Run: headless pygame with SDL's dummy video driver; simulated clock (each Clock.tick advances the game by its frame time, no real sleeping); random seed 0; keys injected as events and as key.get_pressed() state; no mouse input; restart key SPACE tapped at the start of phases 3 and 4.
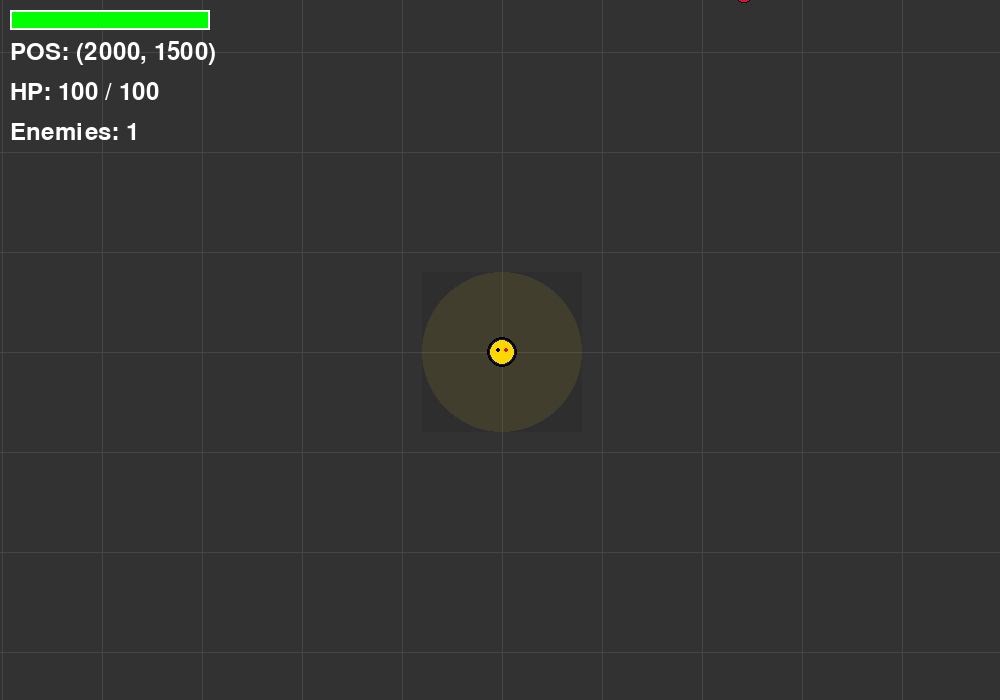
Frame 1 of 4 · flips 1–60 · no input
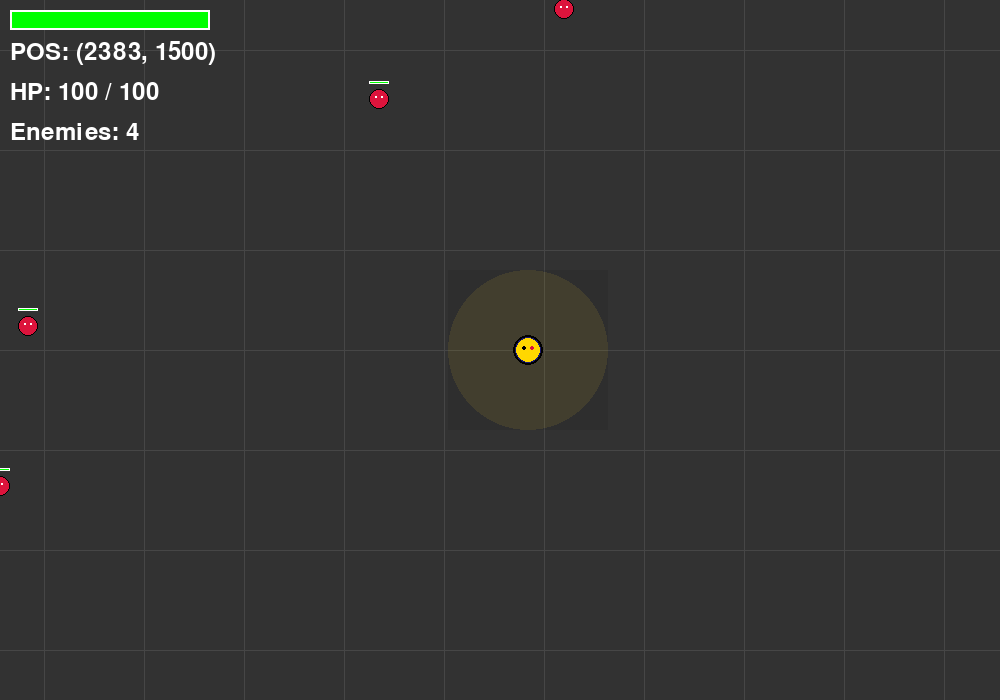
Frame 2 of 4 · flips 61–180 · tapped SPACE, RETURN · held RIGHT (→), D
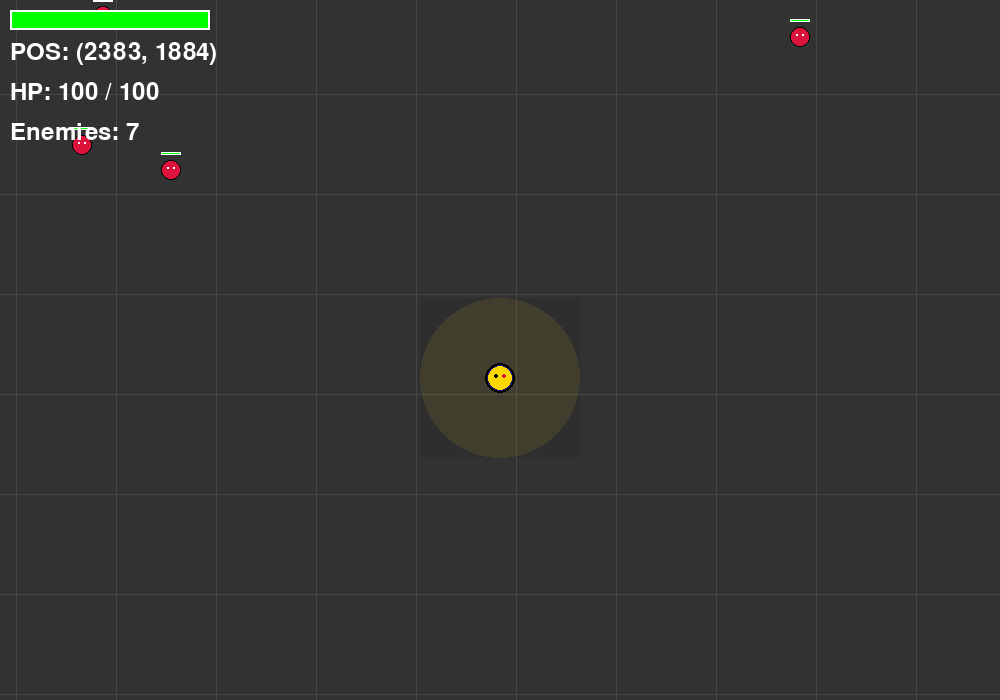
Frame 3 of 4 · flips 181–300 · tapped SPACE · held DOWN (↓), S
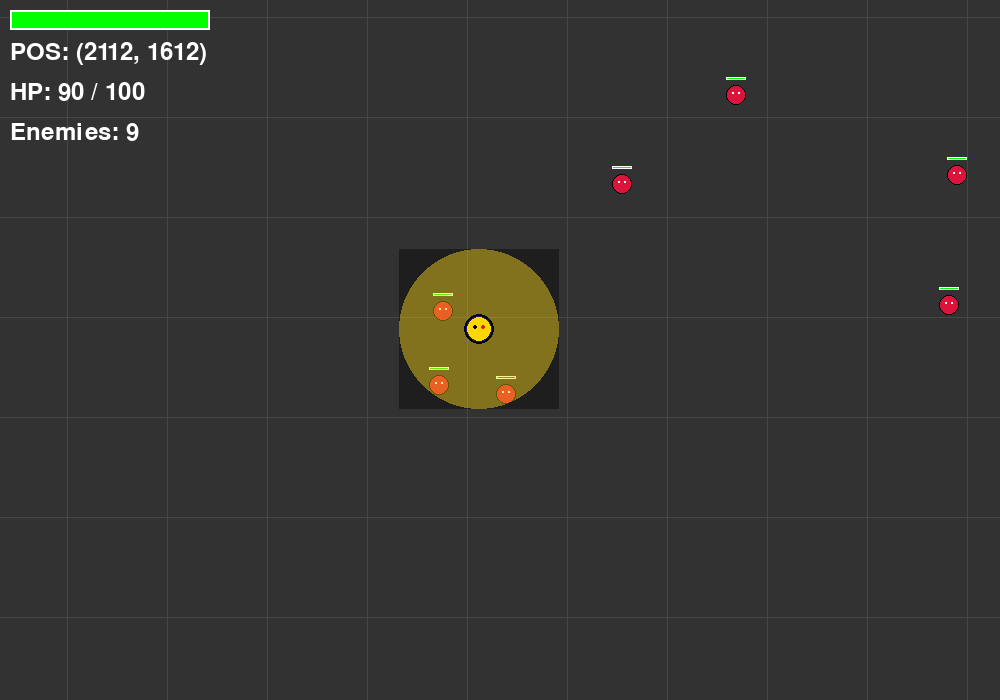
Frame 4 of 4 · flips 301–420 · tapped SPACE · held LEFT (←), A, UP (↑), W

The pygame program that drew these frames:

"""
Ex26-04-game-step4.py

4단계: 공격 시스템 + HP

pip install pygame
"""

import pygame
import sys
import math
import random


pygame.init()

# 게임 기본 설정
WINDOW_WIDTH = 1000
WINDOW_HEIGHT = 700
# 큰 맵 크기
MAP_WIDTH = 4000
MAP_HEIGHT = 3000
FPS = 60

# 색상 정의
BLACK = (0, 0, 0)
WHITE = (255, 255, 255)
RED = (220, 20, 60)
GOLD = (255, 215, 0)
DARK_BLUE = (25, 25, 112)
GRAY = (50, 50, 50)
GREEN = (0, 255, 0)

# ======================================================
# 카메라 클래스
# ======================================================
class Camera:
    def __init__(self):
        """ 카메라 초기화 """
        self.x = 0  # 현재 카메라 위치 x
        self.y = 0  # 현재 카메라 위치 y
        self.target_x = 0 # 목표 위치 x
        self.target_y = 0 # 목표 위치 y
        self.smoothing = 0.1    # 부드러운 이동 (0.1 = 부드럽게, 1.0 = 즉시)

    def update(self, target_x, target_y):
        """ 타겟(플레이어)을 따라 카메라 업데이트 """
        # 카메라가 타겟을 화면 중앙에 유지하도록 계산
        self.target_x = target_x - WINDOW_WIDTH // 2
        self.target_y = target_y - WINDOW_HEIGHT // 2

        # 맵 경계 제한 (카메라가 맵 밖으로 나가지 않게)
        self.target_x = max(0, min(MAP_WIDTH - WINDOW_WIDTH, self.target_x))
        self.target_y = max(0, min(MAP_HEIGHT - WINDOW_HEIGHT, self.target_y))

        # 부드러운 카메라 이동 (선형 보간)
        self.x += (self.target_x - self.x) * self.smoothing
        self.y += (self.target_y - self.y) * self.smoothing

    def apply(self, x, y):
        """ 월드 좌표를 화면 좌표로 변환 """
        return (x - self.x, y - self.y)


# ======================================================
# 플레이어 클래스 (저승사자)
# ======================================================
class GrimReaper:
    """
    저승사자(플레이어) 클래스
    - 키보드 입력으로 움직임
    """
    def __init__(self, x, y):
        self.x = x
        self.y = y
        self.size = 15
        self.speed = 200

        # HP 시스템 - 생존과 죽음의 개념 도입
        self.hp = 100               # 현재 HP
        self.max_hp = 100           # 최대 HP
        self.attack_damage = 25     # 공격 데미지
        self.attack_range = 80      # 공격 범위
        self.attack_cooldown = 0    # 공격 쿨다운 타이머
        self.attack_speed = 30      # 공격 속도
        self.attacking = False      # 현재 공격 중인지 여부
        self.attack_animation_timer = 0 # 공격 애니메이션 지속시간


    def update(self, dt, keys):
        """ 플레이어 업데이트 (이동처리) """
        dx = dy = 0

        # 키 입력 처리
        if keys[pygame.K_LEFT] or keys[pygame.K_a]:
            dx -= self.speed * dt
        if keys[pygame.K_RIGHT] or keys[pygame.K_d]:
            dx += self.speed * dt
        if keys[pygame.K_UP] or keys[pygame.K_w]:
            dy -= self.speed * dt
        if keys[pygame.K_DOWN] or keys[pygame.K_s]:
            dy += self.speed * dt

        # 대각선 이동 시 속도 조정
        if dx != 0 and dy != 0:
            dx *= 0.707
            dy *= 0.707

        # 위치 업데이트
        self.x += dx
        self.y += dy

        # 화면 경계 제한
        self.x = max(self.size, min(MAP_WIDTH - self.size, self.x))
        self.y = max(self.size, min(MAP_HEIGHT - self.size, self.y))

        # 공격 시스템 타이머 업데이트

        # 공격 쿨다운 감소(프레임 단위로 카운트다운)
        if self.attack_cooldown > 0:
            self.attack_cooldown -= 1

        # 공격 애니메이션 타이머 감소 (초 단위)
        if self.attack_animation_timer > 0:
            self.attack_animation_timer -= dt # 실제 시간으로 감소
            if self.attack_animation_timer <= 0:
                self.attacking = False  # 애니메이션 종료

    def attack(self, enemies):
        """
        자동 공격 시스템
            가장 가까운 적을 공격

        Args:
            enemies (list): 모든 적들의 리스트   
        """
        if self.attack_cooldown <= 0:   # 쿨다운이 끝났으면 공격 가능
            closest_enemy = None
            closest_distance = float('inf') # 무한대로 초기화

            for enemy in enemies:
                # 피타고라스 정리로 거리 계산
                distance = math.sqrt((enemy.x - self.x) **2 + (enemy.y - self.y) **2)

                # 공격 범위 안에 있고, 현재까지 발견한 적보다 가까우면 선택
                if distance <= self.attack_range and distance < closest_distance:
                    closest_distance = distance
                    closest_enemy = enemy

            # 공격 실행
            if closest_enemy:    # 공격할 수 있는 적이 있으면

                # 적에게 데미지 입히기
                closest_enemy.take_damage(self.attack_damage)

                # 쿨다운 시작(다믐 공격까지 대기시간)
                self.attack_cooldown = self.attack_speed
                
                #공격 애니메이션 시작
                self.attacking = True
                self.attack_animation_timer = 0.3 # 0.3초 동안 공격 이펙트 표시
                
                return True # 공격 성공

        return False
    
    def take_damage(self, amount):
        """데미지 받는 처리"""

        self.hp -= amount

        if self.hp <= 0:
            self.hp = 0
            return True
        
        return False     # 아직 살아 있음


    def draw(self, screen, camera):
        """ 저승사자 그리기 """

        # 월드 좌표를 화면 좌표로 변환
        screen_x, screen_y = camera.apply(self.x, self.y)

        # 공격 범위 표시
        if not self.attacking:
            attack_surface = pygame.Surface((self.attack_range * 2, self.attack_range *2))
            attack_surface.set_alpha(20) # 매우 연하게
            pygame.draw.circle(attack_surface, GOLD,
                               (self.attack_range, self.attack_range),
                               self.attack_range)
            screen.blit(attack_surface,
                        (screen_x - self.attack_range, screen_y - self.attack_range))

        # 공격 이펙트 (공격 중일 때)
        if self.attacking:
            attack_surface = pygame.Surface((self.attack_range * 2, self.attack_range * 2))
            attack_surface.set_alpha(100)
            pygame.draw.circle(attack_surface, GOLD,
                               (self.attack_range, self.attack_range),
                               self.attack_range)
            screen.blit(attack_surface,
                        (screen_x - self.attack_range, screen_y - self.attack_range))

        # 본체 (파란색 원)
        pygame.draw.circle(screen, DARK_BLUE, (int(screen_x), int(screen_y)), self.size)
        pygame.draw.circle(screen, GOLD, (int(screen_x), int(screen_y)), self.size - 3)
        pygame.draw.circle(screen, BLACK, (int(screen_x), int(screen_y)), self.size, 2)

        # 눈
        pygame.draw.circle(screen, BLACK, (int(screen_x - 4), int(screen_y - 2)), 2)  # 왼쪽 눈
        pygame.draw.circle(screen, RED, (int(screen_x + 4), int(screen_y - 2)), 2)
        # 오른쪽 눈


# ======================================================
# 적 클래스 (악귀) - 플레이어를 추적하는 적
# ======================================================
class EvilSpirit:
    """
    악귀(적) 클래스
    - 플레이어를 자동으로 추적함
    """

    def __init__(self, x, y):
        """ 악귀 초기화 """

        self.x = x
        self.y = y
        self.size = 10
        self.speed = 60
        self.alive = True   # 생존상태

        # HP 시스템
        self.hp = 30        # 현재 HP
        self.max_hp = 30    # 최대 HP
        self.damage = 10    # 플레이어에게 주는 데미지

    def update(self, dt, player):
        """
        악귀 업데이트 - 플레이어 추적 AI
        """

        # 죽은 적은 움직이지 않음
        if not self.alive:
            return

        # 플레이어 방향 벡터 계산
        dx = player.x - self.x # 플레이어까지의 x 거리
        dy = player.y - self.y # 플레이어까지의 y 거리

        # 피타고라스 정리로 플레이어 까지의 직선 거리 계산
        distance = math.sqrt(dx * dx + dy * dy)

        # 거리가 0이 아닐 때만 이동
        if distance > 0:
            
            # 방향 백터를 단위 벡터로 정규화
            dx /= distance  # dx를 거리로 나누어 -1~1 사이 값으로 만듬
            dy /= distance  # dy를 거리로 나누어 -1~1 사이 값으로 만듬

            # 정규화된 방향 벡터에 속도와 시간을 곱해서 실제 이동
            self.x += dx * self.speed * dt
            self.y += dy * self.speed * dt

    def take_damage(self, amount):
        """ 데미지 받는 처리 """
        self.hp -= amount
        if self.hp <= 0:
            self.alive = False
            return True
        return False

    def draw(self, screen, camera):
        """ 악귀를 화면에 그리기 """

        # 죽은 적은 그리지 않음
        if not self.alive:
            return
        
        # 월드 좌표를 화면 좌표로 변환
        screen_x, screen_y = camera.apply(self.x, self.y)


        # 화면에 보이지 않으면 그리지 않음 (성능 최적화)
        if -30 <= screen_x <= WINDOW_WIDTH + 30 and -30 <= screen_y <= WINDOW_HEIGHT + 30:
            # 빨간색 원으로 적 본체 그리기
            pygame.draw.circle(screen, RED, (int(screen_x), int(screen_y)), self.size)
            pygame.draw.circle(screen, BLACK, (int(screen_x), int(screen_y)), self.size, 1)

            # 적의 눈 그리기
            pygame.draw.circle(screen, WHITE, (int(screen_x - 3), int(screen_y - 2)), 1)
            pygame.draw.circle(screen, WHITE, (int(screen_x + 3), int(screen_y - 2)), 1)

            # HP 바 그리기
            bar_width = self.size * 2
            bar_height = 3
            bar_x = screen_x - bar_width // 2
            bar_y = screen_y - self.size - 8

            # HP 바 배경(빨간색)
            pygame.draw.rect(screen, RED, (bar_x, bar_y, bar_width, bar_height))

            # 현재 HP(초록색)
            current_hp_width = (self.hp / self.max_hp) * bar_width
            pygame.draw.rect(screen, GREEN,
                             (bar_x, bar_y, current_hp_width,
                                             bar_height))
            # HP바 테두리
            pygame.draw.rect(screen, WHITE,
                             (bar_x, bar_y, bar_width, bar_height), 1)




# ======================================================
# 게임 메인 클래스
# ======================================================
class Game:
    def __init__(self):
        """ 게임 초기화 """
        self.screen = pygame.display.set_mode((WINDOW_WIDTH, WINDOW_HEIGHT))
        pygame.display.set_caption("3단계: 카메라 시스템(큰 맵)")
        self.clock = pygame.time.Clock()

        # 플레이어를 화면 중앙에 생성
        self.player = GrimReaper(MAP_WIDTH // 2, MAP_HEIGHT // 2)

        # 카메라 초기화
        self.camera = Camera()

        # 적 관리 관련 변수들
        self.enemies = []   # 현재 화면에 있는 모든 적들을 저장하는 리스트
        self.spawn_timer = 0    # 적 생성 타이머 (초 단위)
        self.spawn_rate = 1.5   # 적 생성 빈도 (1.0 = 1초마다 1마리)
        self.game_over = False  # 게임 오버 상태 플래그

    def spawn_enemy(self):
        """
        적 생성 - 화면 가장 자리에서 랜덤하게 생성

        화면 바깥쪽 4방향 중 하나를 랜덤 선택해서 적을 생성
        """

        # 플레이어 주변 원형 범위에서 생성
        angle = random.uniform(0, 2 * math.pi)
        distance = 300 + random.uniform(0, 200)

        x = self.player.x + math.cos(angle) * distance
        y = self.player.y + math.sin(angle) * distance
        
        # 맵 경계 안에 위치하도록 조정
        x = max(50, min(MAP_WIDTH - 50, x))
        y = max(50, min(MAP_HEIGHT - 50, y))

        # 생성된 위치에서 새 적 추가
        self.enemies.append(EvilSpirit(x, y))


    def handle_events(self):
        """ 이벤트 처리
            사용자 입력(마우스, 키보드, 창 닫기 등)을 감지하고 처리
        """
        # pygame.event.get()으로 발생한 모든 이벤트를 가져와서 하나씩 처리
        for event in pygame.event.get():
            # 창의 x(닫기) 버튼을 클릭했을 때 발생하는 이벤트
            if event.type == pygame.QUIT:
                return False  # 게임 종료 신호를 보냄
            # 키보드의 키를 눌렀을 때 발생하는 이벤트 (키를 누르는 순감만)
            elif event.type == pygame.KEYDOWN:
                if self.game_over: # 게임오버 상태일 때
                    if event.key == pygame.K_SPACE: # 스페이스바로 재시작
                        self.__init__() # 게임 객체를 다시 초기화 (재시작)
                    # ESC 키를 눌렀는지 확인
                    if event.key == pygame.K_ESCAPE:
                        return False
                else: # 게임 실행 중일 때
                    if event.key == pygame.K_ESCAPE:    # ESC로 종료
                        return False
        return True


    def update(self, dt):
        """ 게임 로직 업데이트
            캐릭터 이동, 충돌 검사, 점수 계산 등 모든 게임 계산
        """
        # 게임 오버시에는 업데이트 중단
        if self.game_over:
            return

        # 키를 계속 누르고 있는지 실시간으로 체크
        keys = pygame.key.get_pressed()

        # 플레이어 객체에게 시간 간격(dt)과 키 상태를 전달해서 업데이트
        # dt = 이전 프레임으로부터 경과된 시간 (초 단위)
        # keys = 현재 눌려있는 키들의 상태 (True/False 배열)
        self.player.update(dt, keys)

        # 카메라 업데이트 (플레이어 따라가기)
        self.camera.update(self.player.x, self.player.y)

        # 적 생성 타이머 업데이트
        self.spawn_timer += dt
        
        # 설정된 생성 주기가 되면 새 적 생성
        if self.spawn_timer >= 1.0 / self.spawn_rate:
            self.spawn_enemy() # 새 적 생성
            self.spawn_timer = 0 # 타이머 리셋

        # 모든 적들 업데이트 및 충돌 감지
        for enemy in self.enemies:
            # 각 적의 AI 업데이트 (플레이어 추적)
            enemy.update(dt, self.player)

            # 충돌 검사 - 플레이어와 적사이 거리 계산
            # 두 원(플레이어, 적)의 중심점 사이 거리를 구함

            distance_to_player = math.sqrt((enemy.x - self.player.x) ** 2 + (enemy.y - self.player.y) ** 2)
            # 너무 멀리 떨어진 적 제거 (성는 최적화)
            if distance_to_player > 1000:
                self.enemies.remove(enemy)

            # 거리가 두 원의 반지름 합보다 작으면 충돌
            if distance_to_player < self.player.size + enemy.size:
                if self.player.take_damage(enemy.damage):
                    self.game_over = True # 플레이어 HP가 0이 되면 게임오버
                enemy.alive = False

            if not enemy.alive:
                self.enemies.remove(enemy)

        # 플레이어 자동공격
        self.player.attack(self.enemies)


    def draw(self):
        """ 화면 그리기 """

        # 화면 전체 GRAY 색으로 채워서 이전 프레임의 잔상을 지움
        self.screen.fill(GRAY)

        # 격자 그리기(맵 크기 확인용)
        grid_size = 100
        start_x = int(self.camera.x // grid_size) * grid_size
        start_y = int(self.camera.y // grid_size) * grid_size

        # 세로선
        for x in range(start_x, start_x + WINDOW_WIDTH + grid_size, grid_size):
            screen_x, _ = self.camera.apply(x, 0)
            if 0 <= screen_x <= WINDOW_WIDTH:
                pygame.draw.line(self.screen, (70, 70, 70), (screen_x,0),
                                 (screen_x, WINDOW_HEIGHT))

        # 가로선
        for y in range(start_y, start_y + WINDOW_HEIGHT + grid_size, grid_size):
            _, screen_y = self.camera.apply(0, y)
            if 0 <= screen_y <= WINDOW_HEIGHT:
                pygame.draw.line(self.screen, (70, 70, 70), (0, screen_y),
                                 (WINDOW_WIDTH, screen_y))

        # 맵 경계 표시
        map_corners = [(0, 0), (MAP_WIDTH, 0), (MAP_WIDTH, MAP_HEIGHT), (0, MAP_HEIGHT)]
        screen_coners = [self.camera.apply(corner[0], corner[1]) for corner in map_corners]
        for i in range(len(screen_coners)):
            start = screen_coners[i]
            end = screen_coners[(i + 1) % len(screen_coners)]
            pygame.draw.line(self.screen, WHITE, start, end, 3)

        # 게임이 진행 중일 때만 게임 객체들 그릭
        if not self.game_over:
            # 모든 적들 그리기
            for enemy in self.enemies:
                enemy.draw(self.screen, self.camera)
            # 플레이어 캐릭터 화면에 그리기
            self.player.draw(self.screen, self.camera)

        # 플레이어 HP 바 UI
        hp_bar_width = 200
        hp_bar_height = 20
        hp_percentage = self.player.hp / self.player.max_hp

        # HP 바 배경 (빨간색)
        pygame.draw.rect(self.screen, RED, (10, 10, hp_bar_width, hp_bar_height))
        # 현재 HP (초록색)
        pygame.draw.rect(self.screen, GREEN, (10, 10, hp_bar_width, hp_bar_height))
        # HP 바 테두리
        pygame.draw.rect(self.screen, WHITE,
                         (10, 10, hp_bar_width, hp_bar_height), 2)

        # 플레이어 위치 표시(UI)
        font = pygame.font.Font(None, 36)
        pos_text = font.render(f'POS: ({int(self.player.x)}, {int(self.player.y)})',
                               True, WHITE)
        self.screen.blit(pos_text, (10, 40))
        hp_text = font.render(f'HP: {self.player.hp} / {self.player.max_hp}',
                              True, WHITE)
        self.screen.blit(hp_text, (10, 80))
        enemy_count = font.render(f'Enemies: {len(self.enemies)}', True, WHITE)
        self.screen.blit(enemy_count, (10, 120))

        # 게임 오버 화면 표시
        if self.game_over:
            # 큰 폰트로 "GAME OVER" 텍스트 생성
            font = pygame.font.Font(None, 72)
            game_over_text = font.render("GAME OVER", True, RED) # 빨간색 텍스트

            # 작은 폰트로 재시작 안내 텍스트 생성
            restart_text = (pygame.font.Font(None, 36)
                            .render("Press SPACE to restart", True, WHITE))

            # 텍스트를 화면 중앙에 배치하기 위한 위치 계산
            go_rect = game_over_text.get_rect(center=(WINDOW_WIDTH // 2, WINDOW_HEIGHT // 2 - 50))
            re_rect = restart_text.get_rect(center=(WINDOW_WIDTH // 2, WINDOW_HEIGHT // 2 + 20))

            # 텍스트를 화면에 그리기
            self.screen.blit(game_over_text, go_rect)
            self.screen.blit(restart_text, re_rect)

        # 지금까지 그린 것들 실제 화면에 표시
        pygame.display.flip()

    def run(self):
        """ 메인 게임 루프
            게임이 실행되는 동안 계속 반복되는 핵심 루프
        """
        running = True  # 게임 실생 상태를 나타내는 플래그 변수

        # 게임의 메인 루프 - 게임 종료될때 까지 무한반복
        while running:
            #  FPS(초당 프레임 수)를 60으로 제한하고, 이전 프레임으로부터 경과된 시간을 계산
            dt = self.clock.tick(FPS) / 1000.0  # 밀리초를 초로 변환
            running = self.handle_events()
            self.update(dt)
            self.draw()

        pygame.quit()
        sys.exit()


# 실행 코드
if __name__ == '__main__':
    game = Game()
    game.run()
